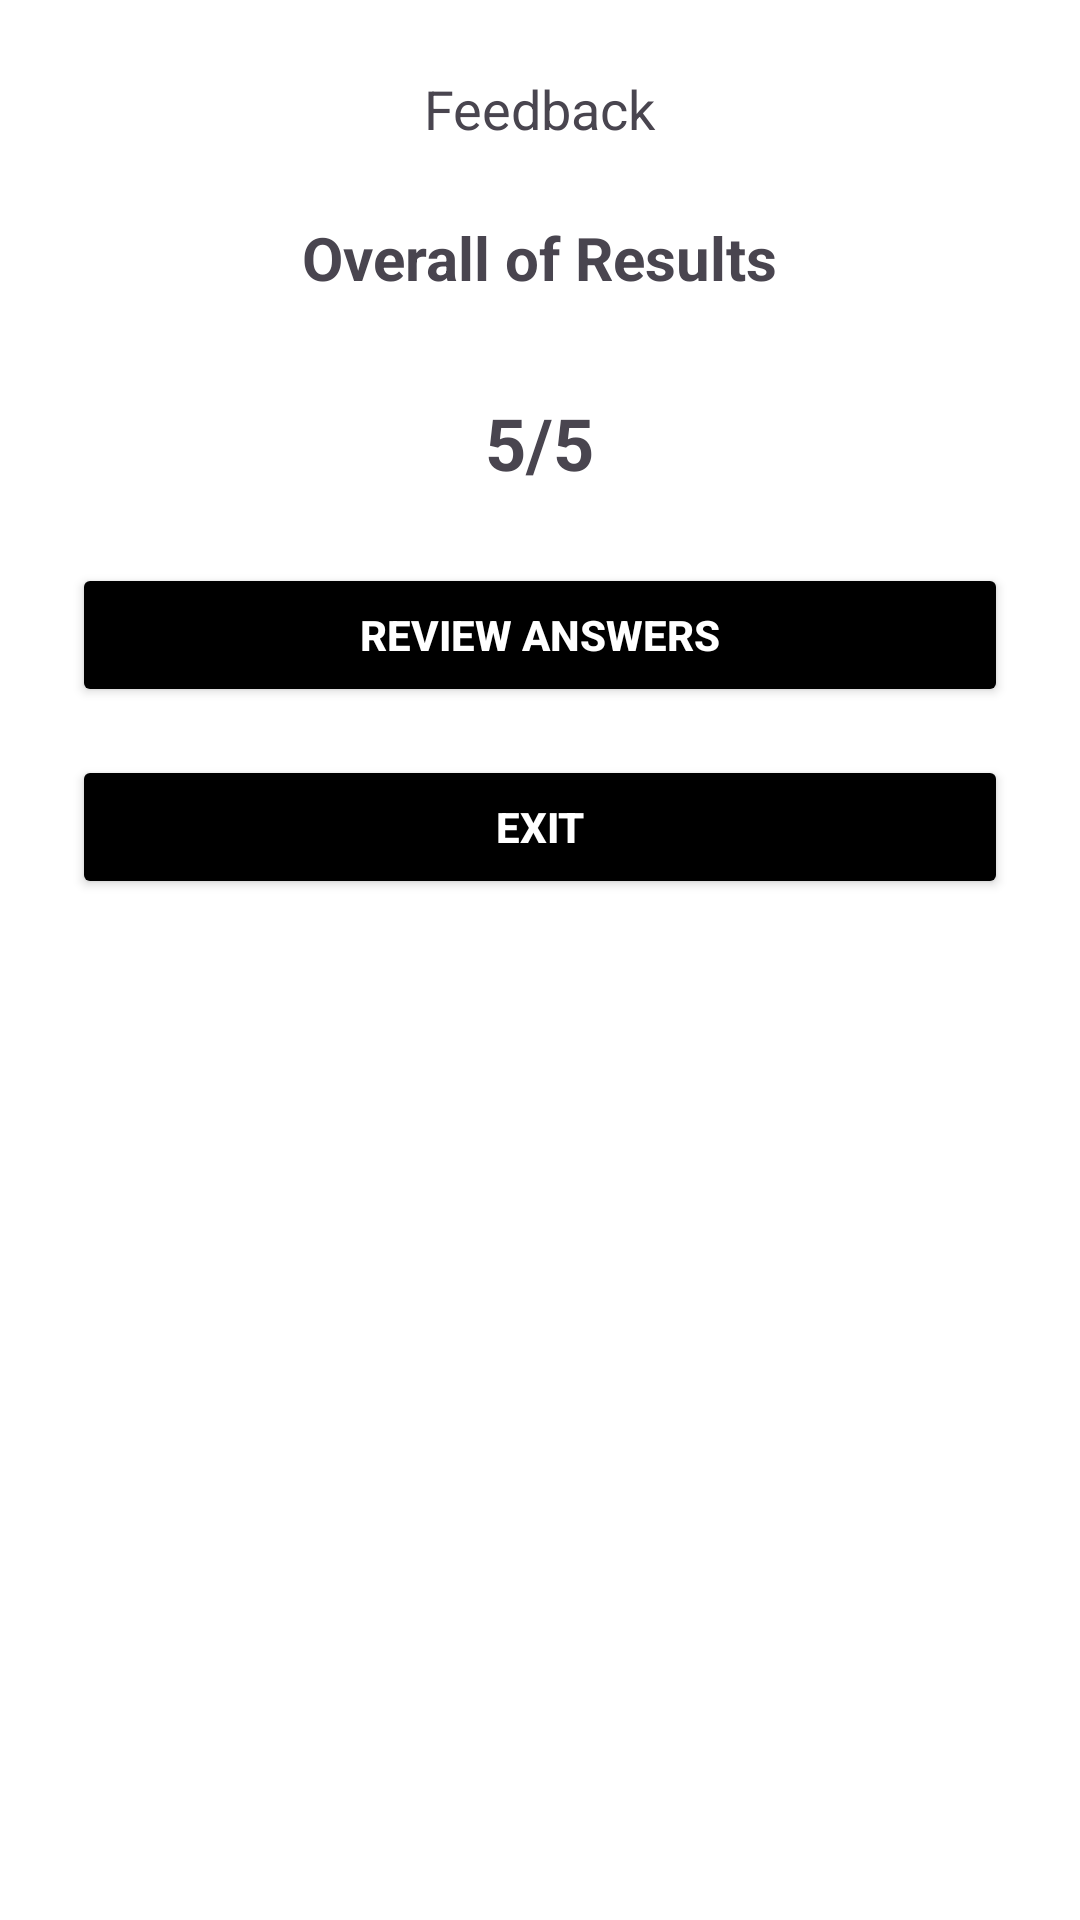

This screen was rendered from an Android layout file. Write that file and the resources it references.
<!-- AndroidManifest.xml: application theme Theme.FLASHCARDSAPP -->
<!-- res/layout/activity_review.xml -->
<?xml version="1.0" encoding="utf-8"?>
    <ScrollView xmlns:android="http://schemas.android.com/apk/res/android"
        android:layout_width="match_parent"
        android:layout_height="match_parent"
        android:padding="24dp"
        android:background="@color/white">

        <LinearLayout
            android:layout_width="match_parent"
            android:layout_height="wrap_content"
            android:orientation="vertical"
            android:gravity="center_horizontal">

            <TextView
                android:id="@+id/feedbackText"
                android:layout_width="wrap_content"
                android:layout_height="wrap_content"
                android:text="Feedback"
                android:textSize="18sp"
                android:layout_marginBottom="24dp" />

            <TextView
                android:id="@+id/tvReviewTitle"
                android:layout_width="wrap_content"
                android:layout_height="wrap_content"
                android:text="Overall of Results"
                android:textSize="20sp"
                android:textStyle="bold"
                android:layout_marginBottom="16dp" />

            <LinearLayout
                android:id="@+id/reviewContainer"
                android:layout_width="match_parent"
                android:layout_height="wrap_content"
                android:orientation="vertical" />

            <TextView
                android:id="@+id/tvFinalScore"
                android:layout_width="wrap_content"
                android:layout_height="wrap_content"
                android:text="5/5"
                android:textSize="24sp"
                android:textStyle="bold"
                android:layout_marginTop="16dp"
                android:layout_marginBottom="24dp" />

            <Button
                android:id="@+id/reviewButton"
                android:layout_width="match_parent"
                android:layout_height="wrap_content"
                android:text="Review Answers"
                android:backgroundTint="@color/black"
                android:textColor="#FFFFFF"
                android:textStyle="bold"
                android:layout_marginBottom="16dp" />

            <Button
                android:id="@+id/btnExit"
                android:layout_width="match_parent"
                android:layout_height="wrap_content"
                android:text="Exit"
                android:backgroundTint="@color/black"
                android:textColor="#FFFFFF"
                android:textStyle="bold" />

        </LinearLayout>
    </ScrollView>
<!-- resources referenced by this layout -->
<resources>
  <style name="Theme.FLASHCARDSAPP" parent="Base.Theme.FLASHCARDSAPP" />
  <style name="Base.Theme.FLASHCARDSAPP" parent="Theme.Material3.DayNight.NoActionBar">
          
          
      </style>
  <!-- not gathered from this repository: default colours our renderer supplied (Android Studio template values) -->
  <color name="black">#FF000000</color>
  <color name="white">#FFFFFFFF</color>
</resources>
